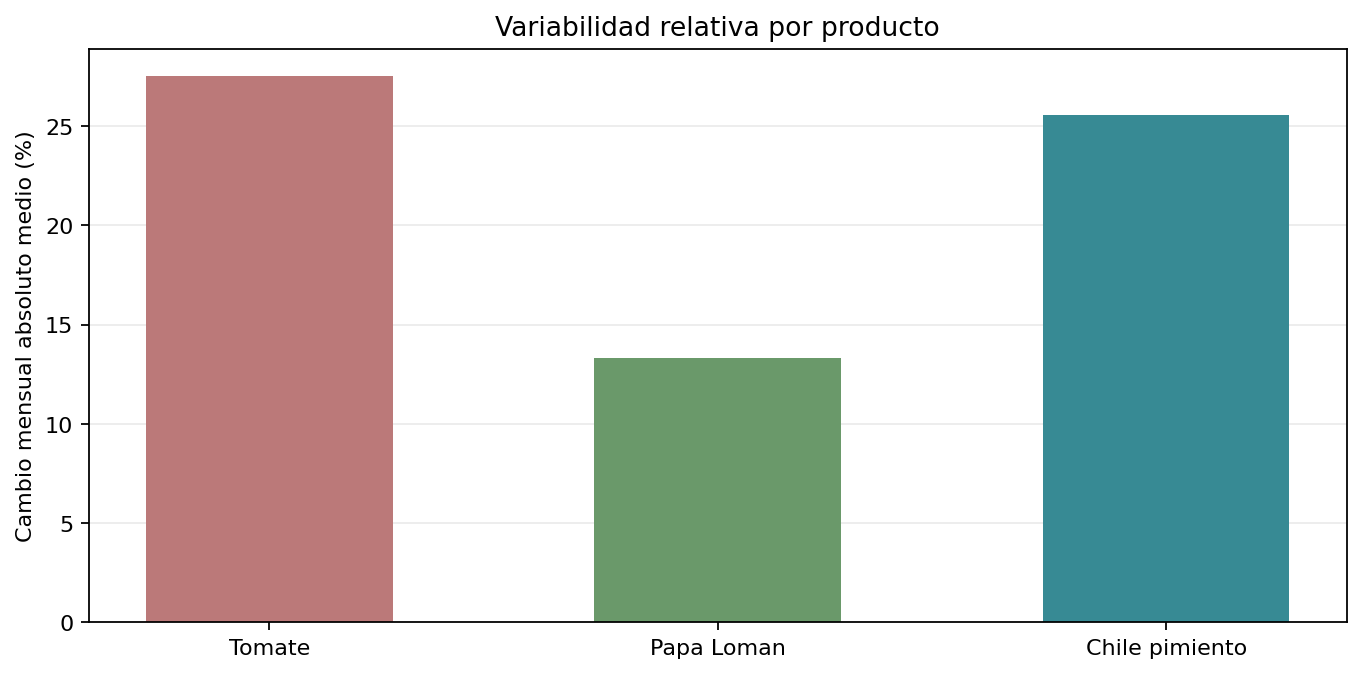

The table this chart was drawn from, first rows:
Producto_corto, Cambios, Cambio_medio_pct, Desviacion_pct, Cambio_absoluto_medio_pct, Frecuencia_20pct
Tomate, 342, 5.894, 36.71, 27.53, 53.51
Papa Loman, 342, 1.868, 17.57, 13.32, 21.93
Chile pimiento, 342, 5.474, 35.33, 25.59, 48.25
